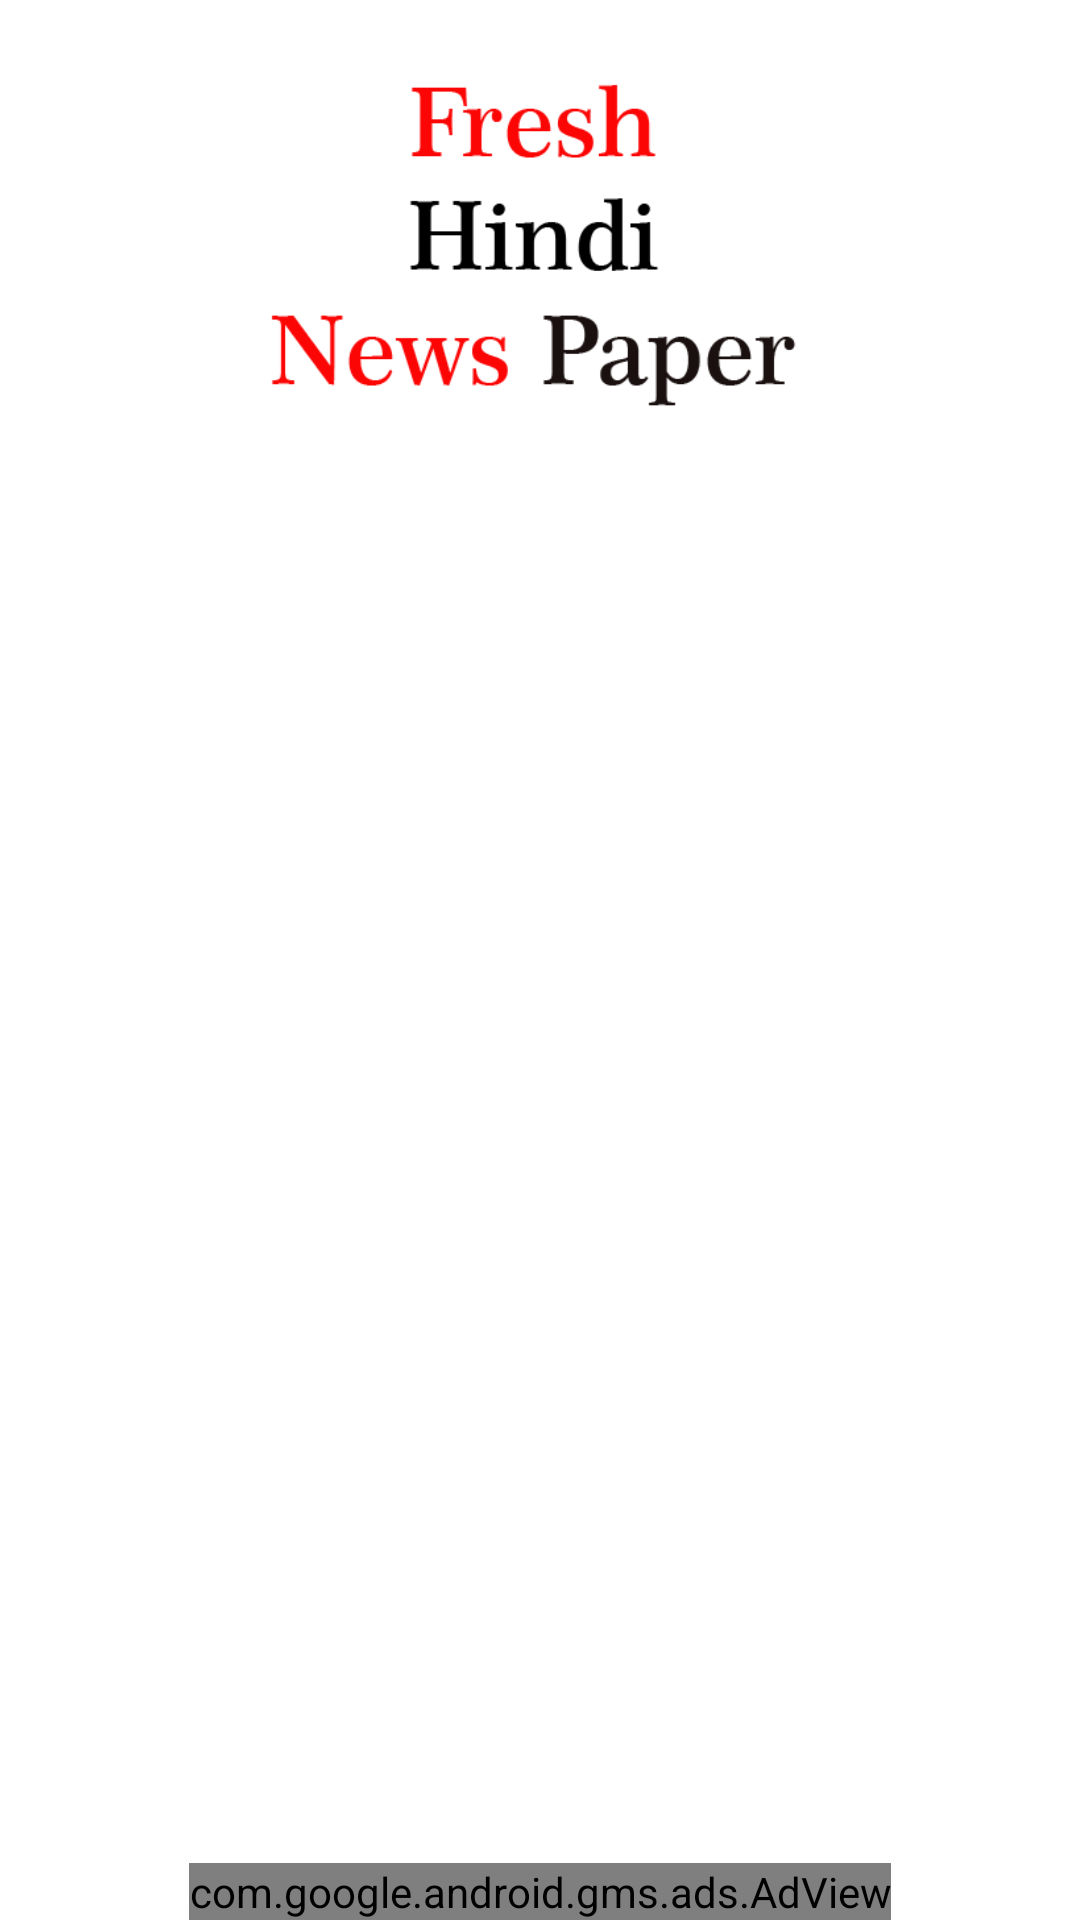

Reconstruct the res/layout file that produces this screen, plus the resources it refers to.
<!-- AndroidManifest.xml: application theme Theme.All_epaper -->
<!-- res/layout/activity_all__hindi__news.xml -->
<?xml version="1.0" encoding="utf-8"?>
<RelativeLayout xmlns:android="http://schemas.android.com/apk/res/android"
    xmlns:app="http://schemas.android.com/apk/res-auto"
    xmlns:tools="http://schemas.android.com/tools"
    android:layout_width="match_parent"
    android:layout_height="match_parent"
    tools:context=".All_Hindi_News">

    <ImageView
        android:id="@+id/a1"
        android:layout_width="275dp"
        android:layout_marginTop="20sp"
        android:layout_height="123dp"
        android:layout_centerHorizontal="true"
        android:src="@drawable/hindi_fresh"/>

    <GridView
        android:id="@+id/gvmain"
        android:layout_width="match_parent"
        android:layout_height="match_parent"
        android:layout_above="@+id/adView"
        android:layout_below="@+id/a1"
        android:layout_gravity="center"
        android:layout_marginBottom="5dp"
        android:gravity="center"
        android:numColumns="2"
        android:stretchMode="columnWidth" />
    <com.google.android.gms.ads.AdView xmlns:ads="http://schemas.android.com/apk/res-auto"
        android:id="@+id/adView"
        android:layout_width="wrap_content"
        android:layout_height="wrap_content"
        android:layout_alignParentBottom="true"
        android:layout_centerHorizontal="true"
        ads:adSize="BANNER"
        ads:adUnitId="ca-app-pub-8391096929304342/6787166718" />
</RelativeLayout>
<!-- resources referenced by this layout -->
<resources>
  <!-- drawable hindi_fresh: png bitmap (drawable-v24, 17801 bytes) -->
  <style name="Theme.All_epaper" parent="Theme.MaterialComponents.Light.DarkActionBar">
          
          <item name="colorPrimary">#626262</item>
          <item name="colorPrimaryVariant">#000000</item>
          <item name="colorOnPrimary">@color/white</item>
          
          <item name="colorSecondary">@color/teal_200</item>
          <item name="colorSecondaryVariant">@color/teal_700</item>
          <item name="colorOnSecondary">@color/white</item>
          
          <item name="android:statusBarColor" tools:targetApi="l">?attr/colorPrimaryVariant</item>
          
      </style>
  <color name="white">#FFFFFFFF</color>
  <color name="teal_200">#FF03DAC5</color>
  <color name="teal_700">#FF018786</color>
</resources>
